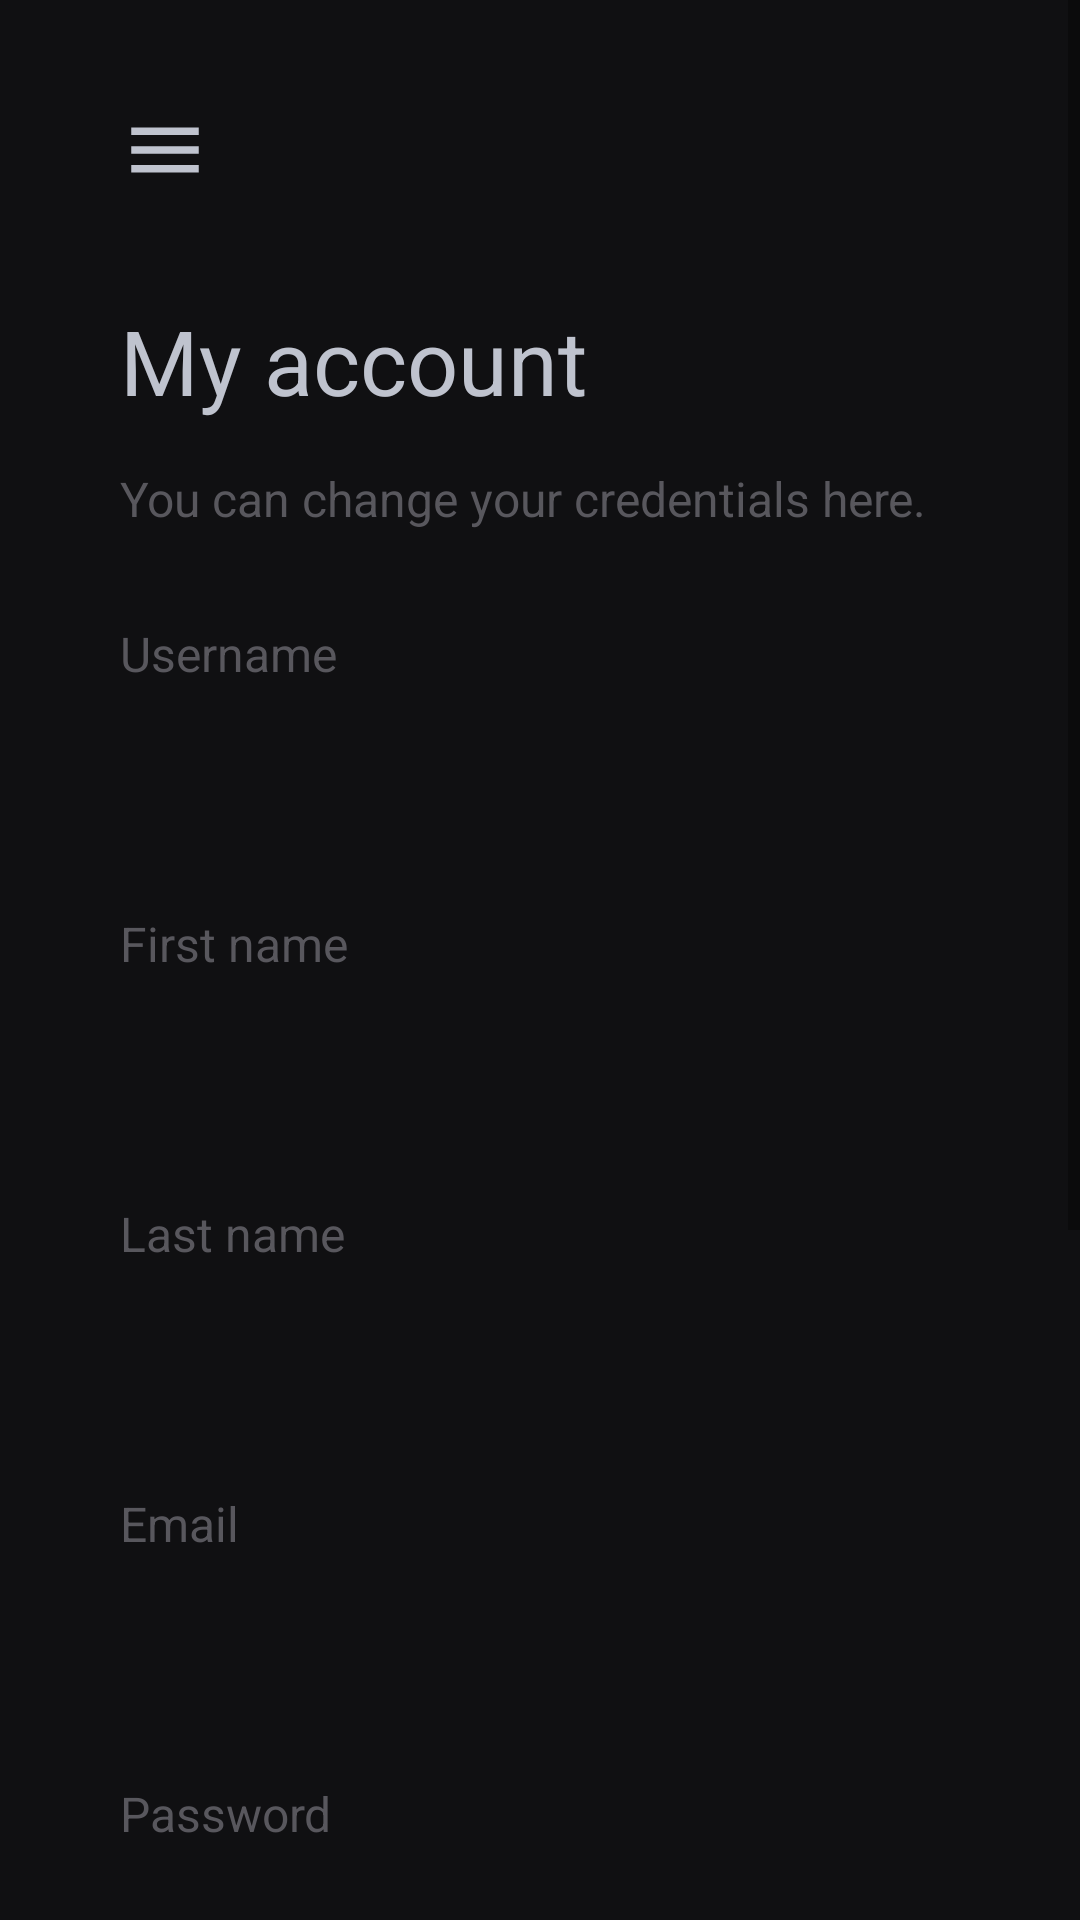

The Android layout XML behind this screen, and the referenced resources:
<!-- AndroidManifest.xml: application theme Theme.MovieAppSchool -->
<!-- res/layout/my_account.xml -->
<?xml version="1.0" encoding="utf-8"?>
<ScrollView xmlns:app="http://schemas.android.com/apk/res-auto"
    xmlns:tools="http://schemas.android.com/tools"
    android:layout_height="match_parent" android:layout_width="match_parent"
    xmlns:android="http://schemas.android.com/apk/res/android"
    android:overScrollMode="never"
    android:fillViewport="true">
<androidx.constraintlayout.widget.ConstraintLayout
    android:layout_width="match_parent"
    android:layout_height="match_parent"
    android:background="@color/tint6">

    <include
        android:id="@+id/my_account_toolbar"
        layout="@layout/toolbar_fragment" />

    <TextView
        android:id="@+id/my_account_title"
        android:layout_width="match_parent"
        android:layout_height="wrap_content"
        android:layout_marginStart="40dp"
        android:layout_marginEnd="40dp"
        android:text="@string/my_account_title"
        android:textColor="@color/tint1"
        android:textSize="30sp"
        app:layout_constraintEnd_toEndOf="parent"
        app:layout_constraintStart_toStartOf="parent"
        app:layout_constraintTop_toBottomOf="@+id/my_account_toolbar" />

    <TextView
        android:id="@+id/my_account_desc"
        android:layout_width="match_parent"
        android:layout_height="wrap_content"
        android:layout_marginStart="40dp"
        android:layout_marginTop="15dp"
        android:layout_marginEnd="40dp"
        android:text="@string/my_account_desc"
        android:textColor="@color/tint4"
        android:textSize="16sp"
        app:layout_constraintEnd_toEndOf="parent"
        app:layout_constraintStart_toStartOf="parent"
        app:layout_constraintTop_toBottomOf="@+id/my_account_title" />

    <TextView
        android:id="@+id/my_account_username"
        android:layout_width="match_parent"
        android:layout_height="wrap_content"
        android:layout_marginStart="40dp"
        android:layout_marginTop="30dp"
        android:layout_marginEnd="40dp"
        android:text="@string/my_account_username"
        android:textColor="@color/tint4"
        android:textSize="16sp"
        app:layout_constraintEnd_toEndOf="parent"
        app:layout_constraintStart_toStartOf="parent"
        app:layout_constraintTop_toBottomOf="@+id/my_account_desc" />

    <EditText
        android:id="@+id/my_account_username_input"
        android:layout_width="match_parent"
        android:layout_height="50dp"
        android:layout_marginStart="40dp"
        android:layout_marginTop="10dp"
        android:layout_marginEnd="40dp"
        android:background="@drawable/input_background"
        android:paddingHorizontal="15dp"
        android:maxLines="1"
        android:inputType="text"
        android:scrollHorizontally="true"
        android:ellipsize="end"
        app:layout_constraintEnd_toEndOf="parent"
        app:layout_constraintStart_toStartOf="parent"
        app:layout_constraintTop_toBottomOf="@+id/my_account_username" />

    <TextView
        android:id="@+id/my_account_firstname"
        android:layout_width="match_parent"
        android:layout_height="wrap_content"
        android:layout_marginStart="40dp"
        android:layout_marginTop="15dp"
        android:layout_marginEnd="40dp"
        android:text="@string/my_account_first_name"
        android:textColor="@color/tint4"
        android:textSize="16sp"
        app:layout_constraintEnd_toEndOf="parent"
        app:layout_constraintStart_toStartOf="parent"
        app:layout_constraintTop_toBottomOf="@+id/my_account_username_input" />

    <EditText
        android:id="@+id/my_account_firstname_input"
        android:layout_width="match_parent"
        android:layout_height="50dp"
        android:layout_marginStart="40dp"
        android:layout_marginTop="10dp"
        android:layout_marginEnd="40dp"
        android:background="@drawable/input_background"
        android:paddingHorizontal="15dp"
        android:maxLines="1"
        android:inputType="text"
        android:scrollHorizontally="true"
        android:ellipsize="end"
        app:layout_constraintEnd_toEndOf="parent"
        app:layout_constraintStart_toStartOf="parent"
        app:layout_constraintTop_toBottomOf="@+id/my_account_firstname" />

    <TextView
        android:id="@+id/my_account_lastname"
        android:layout_width="match_parent"
        android:layout_height="wrap_content"
        android:layout_marginStart="40dp"
        android:layout_marginTop="15dp"
        android:layout_marginEnd="40dp"
        android:text="@string/my_account_last_name"
        android:textColor="@color/tint4"
        android:textSize="16sp"
        app:layout_constraintEnd_toEndOf="parent"
        app:layout_constraintStart_toStartOf="parent"
        app:layout_constraintTop_toBottomOf="@+id/my_account_firstname_input" />

    <EditText
        android:id="@+id/my_account_lastname_input"
        android:layout_width="match_parent"
        android:layout_height="50dp"
        android:layout_marginStart="40dp"
        android:layout_marginTop="10dp"
        android:layout_marginEnd="40dp"
        android:background="@drawable/input_background"
        android:paddingHorizontal="15dp"
        android:maxLines="1"
        android:inputType="text"
        android:scrollHorizontally="true"
        android:ellipsize="end"
        app:layout_constraintEnd_toEndOf="parent"
        app:layout_constraintStart_toStartOf="parent"
        app:layout_constraintTop_toBottomOf="@+id/my_account_lastname" />

    <TextView
        android:id="@+id/my_account_email"
        android:layout_width="match_parent"
        android:layout_height="wrap_content"
        android:layout_marginStart="40dp"
        android:layout_marginTop="15dp"
        android:layout_marginEnd="40dp"
        android:text="@string/my_account_email"
        android:textColor="@color/tint4"
        android:textSize="16sp"
        app:layout_constraintEnd_toEndOf="parent"
        app:layout_constraintStart_toStartOf="parent"
        app:layout_constraintTop_toBottomOf="@+id/my_account_lastname_input" />

    <EditText
        android:id="@+id/my_account_email_input"
        android:layout_width="match_parent"
        android:layout_height="50dp"
        android:layout_marginStart="40dp"
        android:layout_marginTop="10dp"
        android:layout_marginEnd="40dp"
        android:background="@drawable/input_background"
        android:paddingHorizontal="15dp"
        android:maxLines="1"
        android:inputType="textEmailAddress"
        android:scrollHorizontally="true"
        android:ellipsize="end"
        app:layout_constraintEnd_toEndOf="parent"
        app:layout_constraintStart_toStartOf="parent"
        app:layout_constraintTop_toBottomOf="@+id/my_account_email" />

    <TextView
        android:id="@+id/my_account_password"
        android:layout_width="match_parent"
        android:layout_height="wrap_content"
        android:layout_marginStart="40dp"
        android:layout_marginTop="15dp"
        android:layout_marginEnd="40dp"
        android:text="@string/my_account_password"
        android:textColor="@color/tint4"
        android:textSize="16sp"
        app:layout_constraintEnd_toEndOf="parent"
        app:layout_constraintStart_toStartOf="parent"
        app:layout_constraintTop_toBottomOf="@+id/my_account_email_input" />

    <EditText
        android:id="@+id/my_account_password_input"
        android:layout_width="match_parent"
        android:layout_height="50dp"
        android:layout_marginStart="40dp"
        android:layout_marginTop="10dp"
        android:layout_marginEnd="40dp"
        android:background="@drawable/input_background"
        android:paddingHorizontal="15dp"
        android:maxLines="1"
        android:inputType="none"
        android:scrollHorizontally="true"
        android:ellipsize="end"
        android:focusable="false"
        android:focusableInTouchMode="false"
        app:layout_constraintEnd_toEndOf="parent"
        app:layout_constraintStart_toStartOf="parent"
        app:layout_constraintTop_toBottomOf="@+id/my_account_password" />

    <TextView
        android:id="@+id/my_account_birthdate"
        android:layout_width="match_parent"
        android:layout_height="wrap_content"
        android:layout_marginStart="40dp"
        android:layout_marginTop="15dp"
        android:layout_marginEnd="40dp"
        android:text="@string/my_account_date_of_birth"
        android:textColor="@color/tint4"
        android:textSize="16sp"
        app:layout_constraintEnd_toEndOf="parent"
        app:layout_constraintStart_toStartOf="parent"
        app:layout_constraintTop_toBottomOf="@+id/my_account_password_input" />

    <EditText
        android:id="@+id/my_account_birthdate_input"
        android:layout_width="match_parent"
        android:layout_height="50dp"
        android:layout_marginStart="40dp"
        android:layout_marginTop="10dp"
        android:layout_marginEnd="40dp"
        android:background="@drawable/input_background"
        android:clickable="false"
        android:cursorVisible="false"
        android:focusable="false"
        android:paddingHorizontal="15dp"
        android:inputType="date"
        android:focusableInTouchMode="false"
        app:layout_constraintEnd_toEndOf="parent"
        app:layout_constraintStart_toStartOf="parent"
        app:layout_constraintTop_toBottomOf="@+id/my_account_birthdate" />

    <TextView
        android:id="@+id/my_account_address"
        android:layout_width="match_parent"
        android:layout_height="wrap_content"
        android:layout_marginStart="40dp"
        android:layout_marginTop="15dp"
        android:layout_marginEnd="40dp"
        android:text="@string/my_account_address"
        android:textColor="@color/tint4"
        android:textSize="16sp"
        app:layout_constraintEnd_toEndOf="parent"
        app:layout_constraintStart_toStartOf="parent"
        app:layout_constraintTop_toBottomOf="@+id/my_account_birthdate_input" />

    <EditText
        android:id="@+id/my_account_address_input"
        android:layout_width="match_parent"
        android:layout_height="50dp"
        android:layout_marginStart="40dp"
        android:layout_marginTop="10dp"
        android:layout_marginEnd="40dp"
        android:background="@drawable/input_background"
        android:paddingHorizontal="15dp"
        android:maxLines="1"
        android:inputType="text"
        android:scrollHorizontally="true"
        android:ellipsize="end"
        app:layout_constraintEnd_toEndOf="parent"
        app:layout_constraintStart_toStartOf="parent"
        app:layout_constraintTop_toBottomOf="@+id/my_account_address" />

    <androidx.appcompat.widget.AppCompatButton
        android:id="@+id/updateButton"
        android:layout_width="match_parent"
        android:layout_height="50dp"
        android:layout_marginStart="40dp"
        android:layout_marginTop="40dp"
        android:layout_marginEnd="40dp"
        android:layout_marginBottom="40dp"
        android:background="@drawable/purple_gradient"
        android:insetTop="0dp"
        android:insetBottom="0dp"
        android:text="@string/my_account_update"
        android:textSize="18sp"
        android:textAllCaps="false"
        android:textColor="@color/tint1"
        app:layout_constraintBottom_toBottomOf="parent"
        app:layout_constraintEnd_toEndOf="parent"
        app:layout_constraintStart_toStartOf="parent"
        app:layout_constraintTop_toBottomOf="@+id/my_account_address_input" />

</androidx.constraintlayout.widget.ConstraintLayout>
</ScrollView>
<!-- res/layout/toolbar_fragment.xml (included above) -->
<?xml version="1.0" encoding="utf-8"?>
<RelativeLayout xmlns:android="http://schemas.android.com/apk/res/android"
    xmlns:app="http://schemas.android.com/apk/res-auto"
    android:layout_width="match_parent"
    android:layout_height="wrap_content"
    android:visibility="visible">

    <RelativeLayout
        android:layout_width="match_parent"
        android:layout_height="wrap_content"
        android:paddingLeft="40dp"
        android:paddingTop="35dp"
        android:paddingRight="40dp"
        android:paddingBottom="35dp">

        
        <ImageView
            android:id="@+id/hamburger_icon"
            android:layout_width="wrap_content"
            android:layout_height="wrap_content"
            app:srcCompat="@drawable/ic_baseline_menu_24" />

        
        <ImageView
            android:id="@+id/close_icon"
            android:layout_width="wrap_content"
            android:layout_height="wrap_content"
            android:visibility="invisible"
            app:srcCompat="@drawable/ic_baseline_close_24" />

        
        <ImageView
            android:id="@+id/back_icon"
            android:layout_width="30dp"
            android:layout_height="30dp"
            android:visibility="invisible"
            app:srcCompat="@drawable/ic_baseline_arrow_back_ios_24" />

        
        <ImageView
            android:id="@+id/flag_icon"
            android:layout_width="45dp"
            android:layout_height="30dp"
            android:layout_alignParentEnd="true"
            android:visibility="invisible"
            app:srcCompat="@drawable/_66px_flag_of_the_netherlands_svg" />

        <ImageView
            android:id="@+id/flag_icon_english"
            android:layout_width="45dp"
            android:layout_height="30dp"
            android:layout_alignParentEnd="true"
            android:visibility="invisible"
            app:srcCompat="@drawable/usflag" />

    </RelativeLayout>
</RelativeLayout>
<!-- resources referenced by this layout -->
<resources>
  <color name="tint1">#BFC3CE</color>
  <color name="tint4">#58575D</color>
  <color name="tint6">#101012</color>
  <!-- drawable _66px_flag_of_the_netherlands_svg: png bitmap (drawable, 336 bytes) -->
  <!-- drawable ic_baseline_arrow_back_ios_24 (drawable) -->
  <vector android:height="24dp" android:tint="#BFC3CE"
      android:viewportHeight="24" android:viewportWidth="24"
      android:width="24dp" xmlns:android="http://schemas.android.com/apk/res/android">
      <path android:fillColor="@android:color/white" android:pathData="M11.67,3.87L9.9,2.1 0,12l9.9,9.9 1.77,-1.77L3.54,12z"/>
  </vector>
  <!-- drawable ic_baseline_close_24 (drawable) -->
  <vector android:height="30dp" android:tint="#BFC3CE"
      android:viewportHeight="24" android:viewportWidth="24"
      android:width="30dp" xmlns:android="http://schemas.android.com/apk/res/android">
      <path android:fillColor="@android:color/white" android:pathData="M19,6.41L17.59,5 12,10.59 6.41,5 5,6.41 10.59,12 5,17.59 6.41,19 12,13.41 17.59,19 19,17.59 13.41,12z"/>
  </vector>
  <!-- drawable ic_baseline_menu_24 (drawable) -->
  <vector android:height="30dp" android:tint="#BFC3CE"
      android:viewportHeight="24" android:viewportWidth="24"
      android:width="30dp" xmlns:android="http://schemas.android.com/apk/res/android">
      <path android:fillColor="@android:color/white" android:pathData="M3,18h18v-2L3,16v2zM3,13h18v-2L3,11v2zM3,6v2h18L21,6L3,6z"/>
  </vector>
  <!-- drawable purple_gradient (drawable) -->
  <?xml version="1.0" encoding="utf-8"?>
  <shape xmlns:android="http://schemas.android.com/apk/res/android" android:shape="rectangle">
      <gradient
          android:startColor="@color/purpleStartcolor"
          android:endColor="@color/purpleEndcolor"
          android:angle="360" />
  </shape>
  <!-- drawable usflag: png bitmap (drawable, 55715 bytes) -->
  <string name="my_account_address">Address</string>
  <string name="my_account_date_of_birth">Date of birth</string>
  <string name="my_account_desc">You can change your credentials here.</string>
  <string name="my_account_email">Email</string>
  <string name="my_account_first_name">First name</string>
  <string name="my_account_last_name">Last name</string>
  <string name="my_account_password">Password</string>
  <string name="my_account_title">My account</string>
  <string name="my_account_update">Update</string>
  <string name="my_account_username">Username</string>
  <style name="Theme.MovieAppSchool" parent="Theme.MaterialComponents.DayNight.NoActionBar">
          
          <item name="colorPrimary">@color/purple_500</item>
          <item name="colorPrimaryVariant">@color/purple_700</item>
          <item name="colorOnPrimary">@color/white</item>
          
          <item name="colorSecondary">@color/teal_200</item>
          <item name="colorSecondaryVariant">@color/teal_700</item>
          <item name="colorOnSecondary">@color/black</item>
          
          <item name="android:statusBarColor" tools:targetApi="l">@color/tint6</item>
          
          <item name="android:textColorPrimary">@color/tint1</item>
      </style>
  <color name="purpleStartcolor">#6663FF</color>
  <color name="purpleEndcolor">#7D7AFF</color>
  <color name="purple_500">#FF6200EE</color>
  <color name="purple_700">#FF3700B3</color>
  <color name="white">#FFFFFFFF</color>
  <color name="teal_200">#FF03DAC5</color>
  <color name="teal_700">#FF018786</color>
  <color name="black">#FF000000</color>
</resources>
